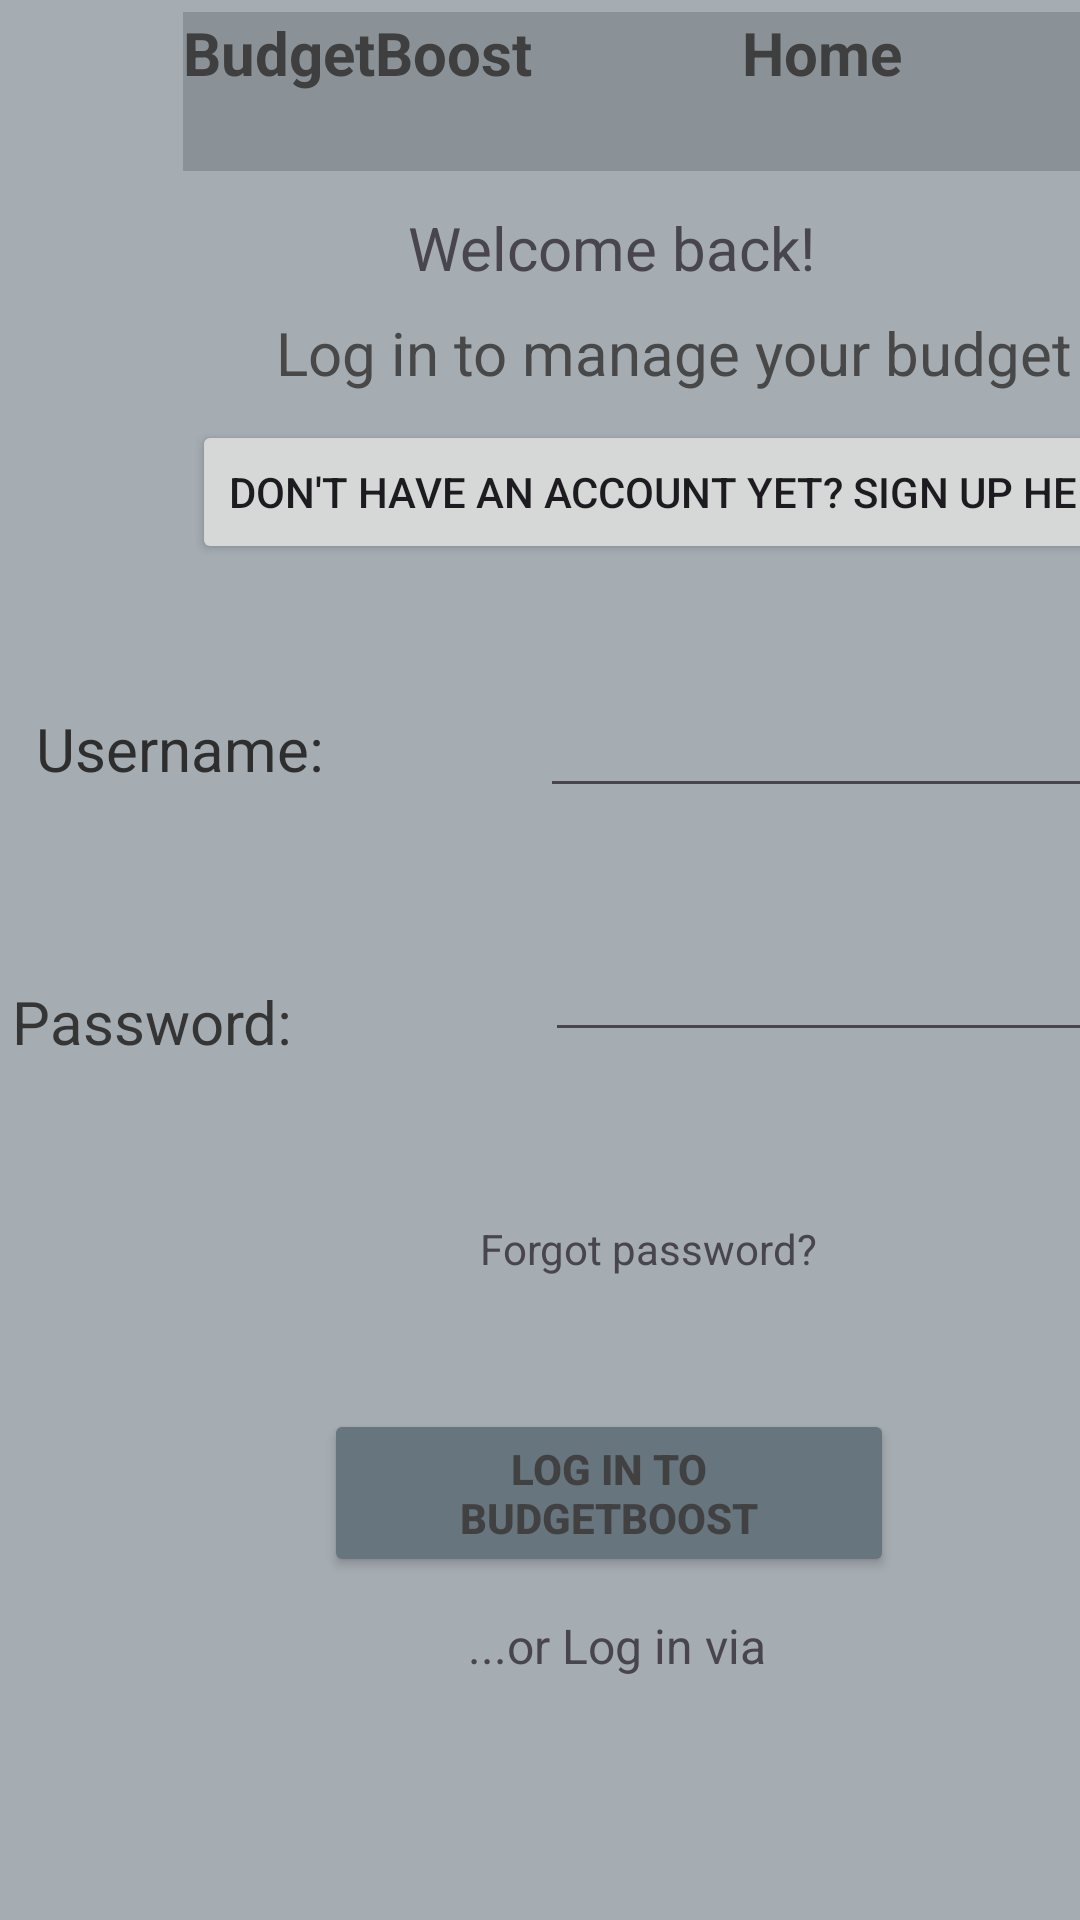

Android layout source for this screen:
<!-- AndroidManifest.xml: application theme Theme.Part1_prototype -->
<!-- res/layout/login.xml -->
<?xml version="1.0" encoding="utf-8"?>
<androidx.constraintlayout.widget.ConstraintLayout xmlns:android="http://schemas.android.com/apk/res/android"
    xmlns:app="http://schemas.android.com/apk/res-auto"
    xmlns:tools="http://schemas.android.com/tools"
    android:layout_width="match_parent"
    android:layout_height="match_parent"
    android:background="@color/material_dynamic_neutral_variant70"
    tools:context=".login">

    <Button
        android:id="@+id/button"
        android:layout_width="190dp"
        android:layout_height="56dp"
        android:layout_marginStart="108dp"
        android:layout_marginTop="44dp"
        android:backgroundTint="#66757E"
        android:text="Log in to BudgetBoost"
        android:textColor="#424141"
        android:textSize="14sp"
        android:textStyle="bold"
        app:layout_constraintStart_toStartOf="parent"
        app:layout_constraintTop_toBottomOf="@+id/textView11" />

    <ImageView
        android:id="@+id/imageView"
        android:layout_width="53dp"
        android:layout_height="51dp"
        android:layout_marginStart="4dp"
        android:layout_marginTop="4dp"
        app:layout_constraintStart_toStartOf="parent"
        app:layout_constraintTop_toTopOf="parent"
        app:srcCompat="@drawable/img" />

    <TextView
        android:id="@+id/textView"
        android:layout_width="352dp"
        android:layout_height="53dp"
        android:layout_marginStart="4dp"
        android:layout_marginTop="4dp"
        android:background="@color/material_dynamic_neutral_variant60"
        android:text="BudgetBoost              Home         "
        android:textColor="#403F3F"
        android:textSize="20sp"
        android:textStyle="bold"
        app:layout_constraintStart_toEndOf="@+id/imageView"
        app:layout_constraintTop_toTopOf="parent" />

    <TextView
        android:id="@+id/textView5"
        android:layout_width="277dp"
        android:layout_height="30dp"
        android:layout_marginStart="92dp"
        android:layout_marginTop="8dp"
        android:text="Log in to manage your budget "
        android:textColor="#494848"
        android:textSize="20sp"
        app:layout_constraintStart_toStartOf="parent"
        app:layout_constraintTop_toBottomOf="@+id/textView12"
        tools:ignore="MissingConstraints" />

    <TextView
        android:id="@+id/textView7"
        android:layout_width="wrap_content"
        android:layout_height="wrap_content"
        android:layout_marginStart="12dp"
        android:layout_marginTop="48dp"
        android:text="Username:"
        android:textColor="#2E2E2E"
        android:textSize="20sp"
        app:layout_constraintStart_toStartOf="parent"
        app:layout_constraintTop_toBottomOf="@+id/button4"
        tools:ignore="MissingConstraints" />

    <EditText
        android:id="@+id/editTextText"
        android:layout_width="wrap_content"
        android:layout_height="wrap_content"
        android:layout_marginStart="72dp"
        android:layout_marginTop="40dp"
        android:ems="10"
        android:inputType="text"
        app:layout_constraintStart_toEndOf="@+id/textView7"
        app:layout_constraintTop_toBottomOf="@+id/button4"
        tools:ignore="MissingConstraints" />

    <TextView
        android:id="@+id/textView8"
        android:layout_width="wrap_content"
        android:layout_height="wrap_content"
        android:layout_marginStart="4dp"
        android:layout_marginTop="64dp"
        android:text="Password:"
        android:textColor="#353535"
        android:textSize="20sp"
        app:layout_constraintStart_toStartOf="parent"
        app:layout_constraintTop_toBottomOf="@+id/textView7"
        tools:ignore="MissingConstraints" />

    <EditText
        android:id="@+id/editTextText3"
        android:layout_width="wrap_content"
        android:layout_height="wrap_content"
        android:layout_marginStart="84dp"
        android:layout_marginTop="40dp"
        android:ems="10"
        android:inputType="text"
        app:layout_constraintStart_toEndOf="@+id/textView8"
        app:layout_constraintTop_toBottomOf="@+id/editTextText"
        tools:ignore="MissingConstraints" />

    <TextView
        android:id="@+id/textView10"
        android:layout_width="wrap_content"
        android:layout_height="wrap_content"
        android:layout_marginStart="156dp"
        android:layout_marginTop="12dp"
        android:text="...or Log in via"
        android:textSize="16sp"
        app:layout_constraintStart_toStartOf="parent"
        app:layout_constraintTop_toBottomOf="@+id/button"
        tools:ignore="MissingConstraints" />

    <ImageView
        android:id="@+id/imageView3"
        android:layout_width="227dp"
        android:layout_height="140dp"
        android:layout_marginStart="92dp"
        android:layout_marginTop="24dp"
        app:layout_constraintStart_toStartOf="parent"
        app:layout_constraintTop_toBottomOf="@+id/textView10"
        app:srcCompat="@drawable/img_1"
        tools:ignore="MissingConstraints" />

    <TextView
        android:id="@+id/textView11"
        android:layout_width="wrap_content"
        android:layout_height="wrap_content"
        android:layout_marginStart="160dp"
        android:layout_marginTop="56dp"
        android:text="Forgot password?"
        app:layout_constraintStart_toStartOf="parent"
        app:layout_constraintTop_toBottomOf="@+id/editTextText3" />

    <TextView
        android:id="@+id/textView12"
        android:layout_width="wrap_content"
        android:layout_height="wrap_content"
        android:layout_marginStart="136dp"
        android:layout_marginTop="12dp"
        android:text="Welcome back!"
        android:textSize="20sp"
        app:layout_constraintStart_toStartOf="parent"
        app:layout_constraintTop_toBottomOf="@+id/textView" />

    <Button
        android:id="@+id/button4"
        android:layout_width="wrap_content"
        android:layout_height="wrap_content"
        android:layout_marginStart="64dp"
        android:layout_marginTop="36dp"
        android:text="Don't have an account yet? Sign up here!"
        app:layout_constraintStart_toStartOf="parent"
        app:layout_constraintTop_toTopOf="@+id/textView5" />

</androidx.constraintlayout.widget.ConstraintLayout>
<!-- resources referenced by this layout -->
<resources>
  <style name="Theme.Part1_prototype" parent="Base.Theme.Part1_prototype" />
  <style name="Base.Theme.Part1_prototype" parent="Theme.Material3.DayNight.NoActionBar">
          
          
      </style>
</resources>
